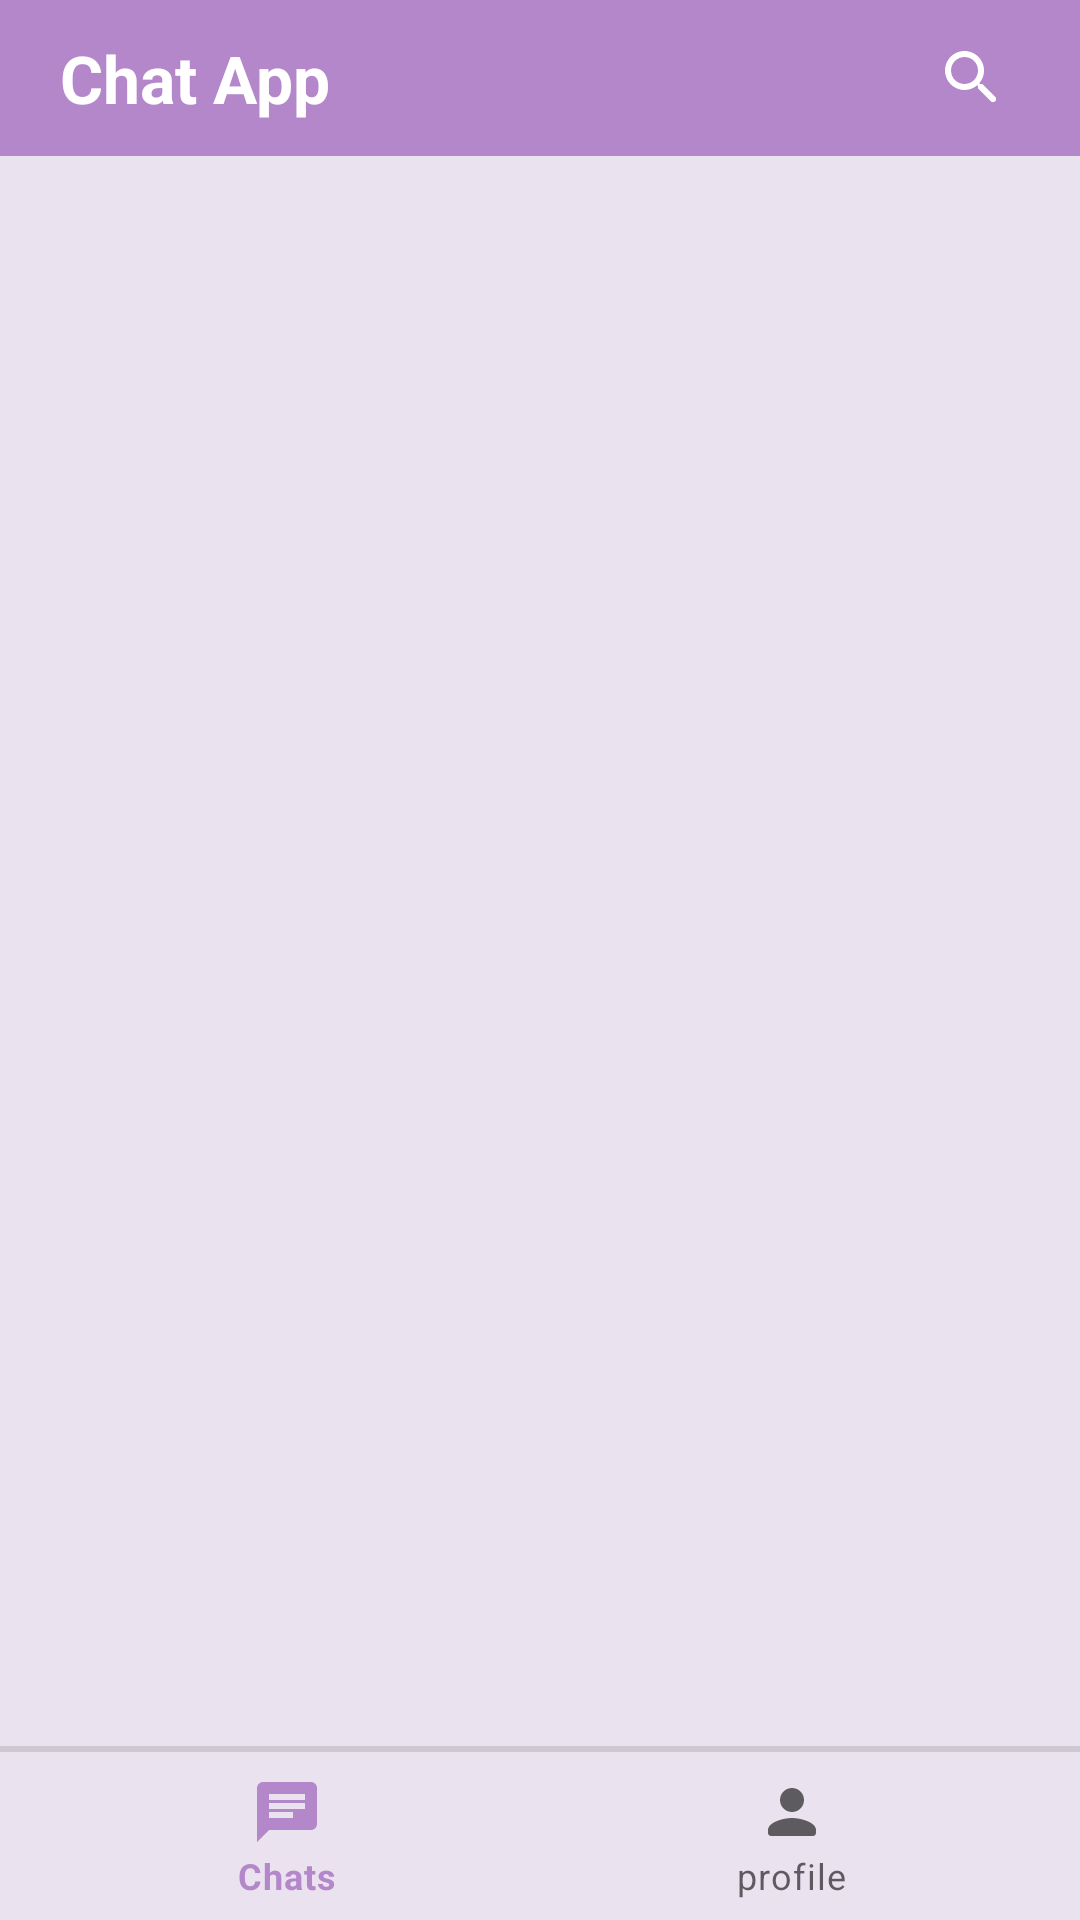

Reconstruct the res/layout file that produces this screen, plus the resources it refers to.
<!-- AndroidManifest.xml: application theme Theme.Chatapp -->
<!-- res/layout/activity_main.xml -->
<?xml version="1.0" encoding="utf-8"?>
<RelativeLayout xmlns:android="http://schemas.android.com/apk/res/android"
    xmlns:app="http://schemas.android.com/apk/res-auto"
    xmlns:tools="http://schemas.android.com/tools"
    android:layout_width="match_parent"
    android:layout_height="match_parent"
    android:background="@color/bg"
    tools:context=".MainActivity">

    <RelativeLayout
        android:layout_width="match_parent"
        android:layout_height="wrap_content"
        android:background="@color/primary"
        android:padding="10dp"
        android:id="@+id/relaylay">
        
        <TextView
            android:layout_width="wrap_content"
            android:layout_height="wrap_content"
            android:text="Chat App"
            android:textSize="22sp"
            android:textStyle="bold"
            android:textColor="@color/white"
            android:layout_marginStart="10dp"
            android:layout_centerVertical="true"
            />

        <ImageButton
            android:id="@+id/searchbtn"
            android:layout_width="32dp"
            android:layout_height="32dp"
            android:layout_alignParentEnd="true"
            android:layout_centerVertical="true"
            android:layout_marginEnd="10dp"
            android:background="?attr/selectableItemBackgroundBorderless"
            android:src="@drawable/round_search_24"
            app:tint="@color/white"
            tools:ignore="TouchTargetSizeCheck,SpeakableTextPresentCheck" />



    </RelativeLayout>

    <FrameLayout
        android:id="@+id/framelay"
        android:layout_width="match_parent"
        android:layout_height="match_parent"
        android:layout_below="@id/relaylay"
        android:layout_above="@id/divider"/>

    <com.google.android.material.divider.MaterialDivider
        android:layout_width="match_parent"
        android:layout_height="2dp"
        android:layout_above="@id/bottomnavigationview"
        android:id="@+id/divider"/>

    <com.google.android.material.bottomnavigation.BottomNavigationView
        android:layout_width="match_parent"
        android:layout_height="wrap_content"
        android:layout_alignParentBottom="true"
        app:menu="@menu/menu"
        android:background="?attr/selectableItemBackgroundBorderless"
        android:id="@+id/bottomnavigationview"
        />




</RelativeLayout>
<!-- resources referenced by this layout -->
<resources>
  <color name="bg">#EBE2EF</color>
  <color name="primary">#FFB387CA</color>
  <color name="white">#FFFFFFFF</color>
  <!-- drawable round_search_24 (drawable) -->
  <vector android:height="24dp" android:tint="#FAF5F9"
      android:viewportHeight="24" android:viewportWidth="24"
      android:width="24dp" xmlns:android="http://schemas.android.com/apk/res/android">
      <path android:fillColor="@android:color/white" android:pathData="M15.5,14h-0.79l-0.28,-0.27c1.2,-1.4 1.82,-3.31 1.48,-5.34 -0.47,-2.78 -2.79,-5 -5.59,-5.34 -4.23,-0.52 -7.79,3.04 -7.27,7.27 0.34,2.8 2.56,5.12 5.34,5.59 2.03,0.34 3.94,-0.28 5.34,-1.48l0.27,0.28v0.79l4.25,4.25c0.41,0.41 1.08,0.41 1.49,0 0.41,-0.41 0.41,-1.08 0,-1.49L15.5,14zM9.5,14C7.01,14 5,11.99 5,9.5S7.01,5 9.5,5 14,7.01 14,9.5 11.99,14 9.5,14z"/>
  </vector>
  <style name="Theme.Chatapp" parent="Theme.MaterialComponents.DayNight.NoActionBar">
          
          <item name="colorPrimary">@color/primary</item>
          <item name="colorPrimaryVariant">@color/primary</item>
          <item name="colorOnPrimary">@color/white</item>
          
          <item name="android:statusBarColor">@color/primary</item>
          
  
          <item name="android:windowBackground">@color/Offwhite</item>
      </style>
  <color name="Offwhite">#FDFDFD</color>
</resources>
